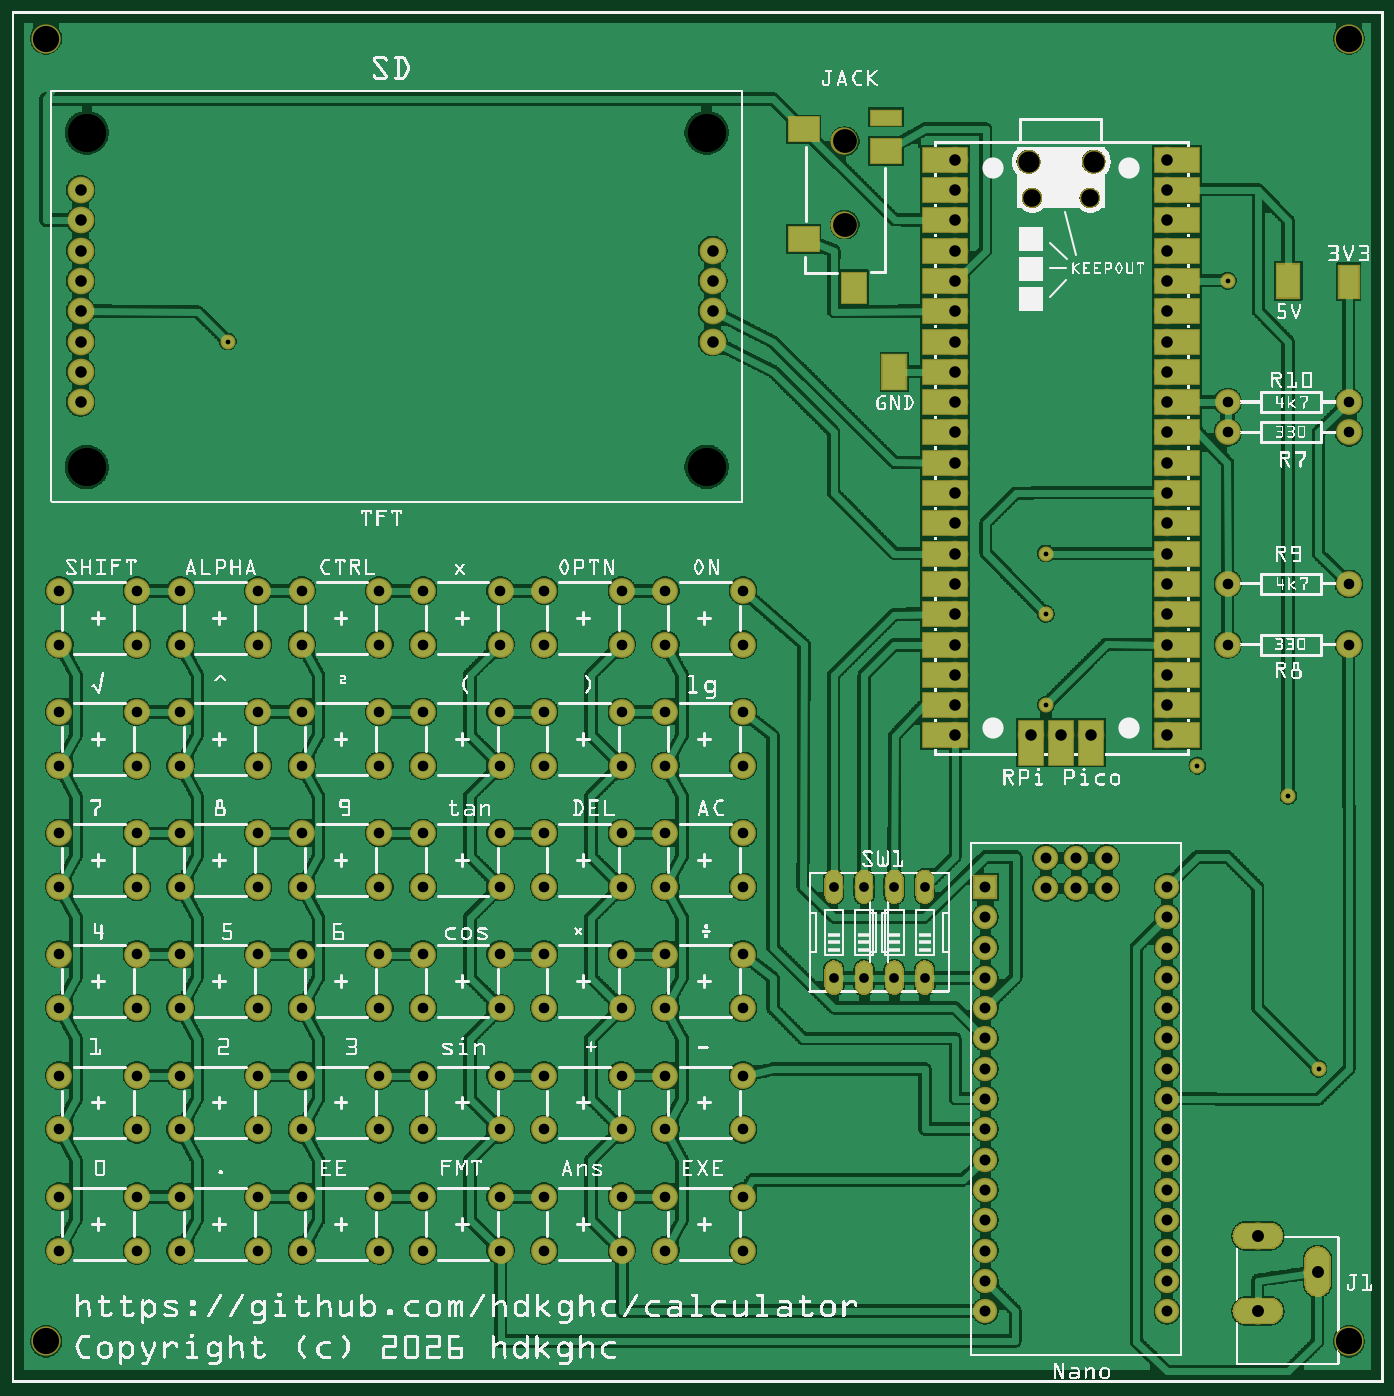
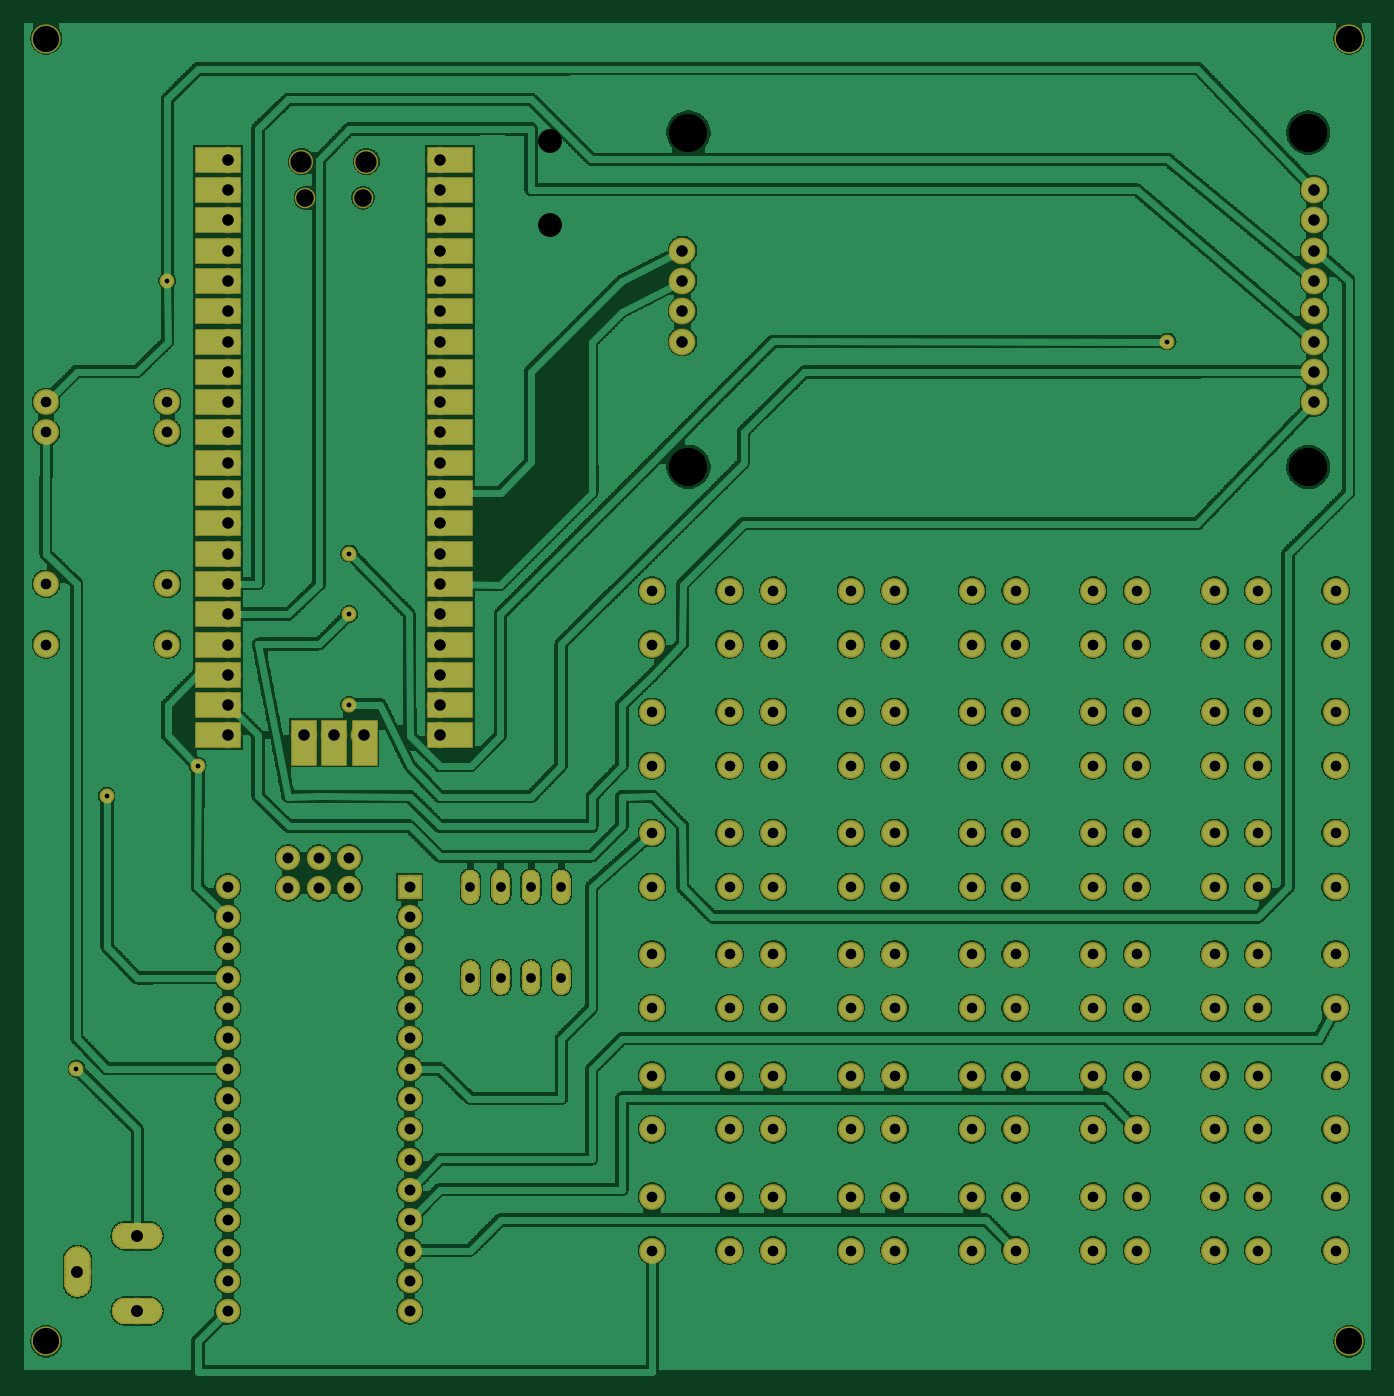
Circuit board: 7 layer files. Board 112.9 x 113.1 mm.
- bottom_copper: calculator_copperBottom.gbl (640074 bytes)
- top_copper: calculator_copperTop.gtl (588296 bytes)
- drill: calculator_drill.txt (4418 bytes)
- bottom_mask: calculator_maskBottom.gbs (50029 bytes)
- top_mask: calculator_maskTop.gts (50595 bytes)
- paste: calculator_pasteMaskTop.gtp (854 bytes)
- top_silk: calculator_silkTop.gto (716801 bytes)

=== bottom_copper: calculator_copperBottom.gbl (640074 bytes, source omitted) ===
=== top_copper: calculator_copperTop.gtl (588296 bytes, source omitted) ===
=== drill: calculator_drill.txt ===
; NON-PLATED HOLES START AT T1
; THROUGH (PLATED) HOLES START AT T100
M48
INCH
T1C0.078740
T2C0.086614
T3C0.070000
T4C0.058000
T5C0.125984
T100C0.035000
T101C0.039370
T102C0.036000
T103C0.015748
T104C0.032000
T105C0.038000
%
T1
X027484Y038220
X027484Y040976
T2
X044126Y044370
X001125Y044370
X044126Y001370
X001125Y001370
T3
X035702Y040307
X033556Y040307
T4
X033670Y039109
X035577Y039109
T5
X002471Y041260
X002471Y030222
X022932Y030231
X022932Y041260
T100
X020126Y004370
X009566Y012370
X024126Y024370
X013566Y016370
X005566Y024370
X024126Y010141
X012126Y020370
X004125Y020370
X021566Y012370
X001566Y022141
X016126Y016370
X016126Y018141
X005566Y026141
X001566Y024370
X020126Y006141
X016126Y006141
X012126Y006141
X016126Y026141
X020126Y008370
X004125Y006141
X012126Y016370
X001566Y018141
X021566Y008370
X008125Y018141
X040126Y031370
X024126Y026141
X012126Y024370
X009566Y008370
X004125Y010141
X021566Y010141
X013566Y022141
X008125Y022141
X001566Y006141
X024126Y012370
X004125Y008370
X009566Y022141
X008125Y016370
X005566Y014141
X040126Y032370
X020126Y024370
X001566Y026141
X001566Y004370
X013566Y020370
X024126Y008370
X013566Y018141
X013566Y004370
X001566Y020370
X004125Y018141
X017566Y008370
X005566Y020370
X013566Y014141
X016126Y022141
X001566Y008370
X021566Y022141
X008125Y004370
X008125Y020370
X005566Y016370
X012126Y018141
X013566Y024370
X001566Y010141
X016126Y020370
X017566Y016370
X008125Y006141
X024126Y004370
X004125Y024370
X013566Y008370
X020126Y026141
X017566Y018141
X021566Y020370
X021566Y026141
X020126Y010141
X021566Y016370
X040126Y026370
X024126Y018141
X001566Y014141
X009566Y018141
X008125Y024370
X044126Y026370
X021566Y004370
X004125Y012370
X020126Y012370
X044126Y024370
X001566Y016370
X021566Y024370
X017566Y026141
X012126Y026141
X021566Y006141
X005566Y012370
X017566Y020370
X004125Y016370
X044126Y032370
X005566Y004370
X009566Y006141
X012126Y008370
X004125Y014141
X009566Y010141
X020126Y014141
X012126Y004370
X017566Y022141
X005566Y006141
X044126Y031370
X020126Y020370
X004125Y004370
X009566Y026141
X024126Y006141
X024126Y020370
X016126Y014141
X008125Y026141
X013566Y006141
X024126Y022141
X008125Y012370
X004125Y026141
X016126Y024370
X020126Y016370
X017566Y006141
X008125Y008370
X021566Y014141
X005566Y008370
X012126Y014141
X008125Y014141
X016126Y004370
X024126Y014141
X009566Y004370
X016126Y008370
X013566Y010141
X017566Y024370
X020126Y022141
X008125Y010141
X021566Y018141
X016126Y012370
X020126Y018141
X009566Y024370
X009566Y016370
X017566Y014141
X005566Y010141
X013566Y026141
X012126Y022141
X009566Y014141
X005566Y022141
X017566Y010141
X017566Y004370
X001566Y012370
X005566Y018141
X004125Y022141
X012126Y010141
X012126Y012370
X017566Y012370
X009566Y020370
X013566Y012370
X040126Y024370
X024126Y016370
X016126Y010141
T101
X041126Y002370
X041126Y004850
X043094Y003669
T102
X038126Y015370
X032126Y006370
X038126Y002370
X038126Y006370
X036130Y016326
X038126Y016370
X032126Y015370
X032126Y014370
X032126Y007370
X038126Y005370
X032126Y013370
X032126Y003370
X036130Y017326
X038126Y010370
X038126Y009370
X032126Y004370
X032126Y016370
X032126Y008370
X032126Y011370
X035128Y017326
X038126Y007370
X032126Y002370
X038126Y011370
X038126Y004370
X038126Y013370
X032126Y010370
X038126Y012370
X035128Y016326
X032126Y005370
X034128Y017326
X038126Y008370
X038126Y003370
X032126Y012370
X034128Y016326
X038126Y014370
X032126Y009370
T103
X039126Y020370
X040126Y036370
X034126Y025370
X034126Y022370
X034126Y027370
X042126Y019370
X043126Y010370
X007125Y034370
T104
X030126Y016370
X027126Y016370
X029126Y013370
X030126Y013370
X029126Y016370
X028126Y013370
X027126Y013370
X028126Y016370
T105
X038126Y022370
X002271Y039369
X031130Y034370
X034626Y021370
X031130Y037370
X002271Y033369
X031130Y021370
X031130Y027370
X031130Y030370
X038126Y025370
X031130Y033370
X002271Y032369
X031130Y022370
X031130Y024370
X031130Y032370
X023126Y037370
X002271Y038369
X031130Y026370
X038126Y037370
X038126Y038370
X038126Y024370
X031130Y036370
X023126Y035370
X031130Y028370
X038126Y031370
X002271Y034369
X023126Y036370
X033626Y021370
X002271Y037369
X038126Y034370
X038126Y036370
X038126Y035370
X038126Y023370
X038126Y027370
X031130Y025370
X002271Y035369
X038126Y039370
X035626Y021370
X038126Y032370
X031130Y038370
X031130Y023370
X038126Y040370
X023126Y034370
X038126Y028370
X038126Y021370
X038126Y033370
X038126Y030370
X031130Y039370
X031130Y031370
X031130Y040370
X031130Y029370
X038126Y029370
X002271Y036369
X038126Y026370
X031130Y035370
T00
M30

=== bottom_mask: calculator_maskBottom.gbs (50029 bytes, source omitted) ===
=== top_mask: calculator_maskTop.gts (50595 bytes, source omitted) ===
=== paste: calculator_pasteMaskTop.gtp ===
G04 MADE WITH FRITZING*
G04 WWW.FRITZING.ORG*
G04 DOUBLE SIDED*
G04 HOLES PLATED*
G04 CONTOUR ON CENTER OF CONTOUR VECTOR*
%ASAXBY*%
%FSLAX23Y23*%
%MOIN*%
%OFA0B0*%
%SFA1.0B1.0*%
%ADD10C,0.078740*%
%ADD11C,0.058000*%
%ADD12C,0.070000*%
%ADD13C,0.125984*%
%ADD14R,0.073163X0.109628*%
%ADD15R,0.077214X0.113591*%
%ADD16R,0.098425X0.078740*%
%ADD17R,0.078740X0.098425*%
%ADD18R,0.098425X0.047244*%
%ADD19R,0.064018X0.106475*%
%LNPASTEMASK1*%
G90*
G70*
G54D10*
X2748Y4098D03*
X2748Y3822D03*
X2748Y4098D03*
X2748Y3822D03*
G54D11*
X3558Y3911D03*
X3367Y3911D03*
G54D12*
X3356Y4031D03*
X3570Y4031D03*
G54D13*
X2293Y3023D03*
X2293Y4126D03*
X247Y3022D03*
X247Y4126D03*
G54D14*
X4213Y3637D03*
G54D15*
X2913Y3337D03*
G54D16*
X2613Y4137D03*
X2613Y3775D03*
X2884Y4066D03*
G54D17*
X2778Y3615D03*
G54D18*
X2884Y4176D03*
G54D19*
X4413Y3634D03*
G04 End of PasteMask1*
M02*
=== top_silk: calculator_silkTop.gto (716801 bytes, source omitted) ===
